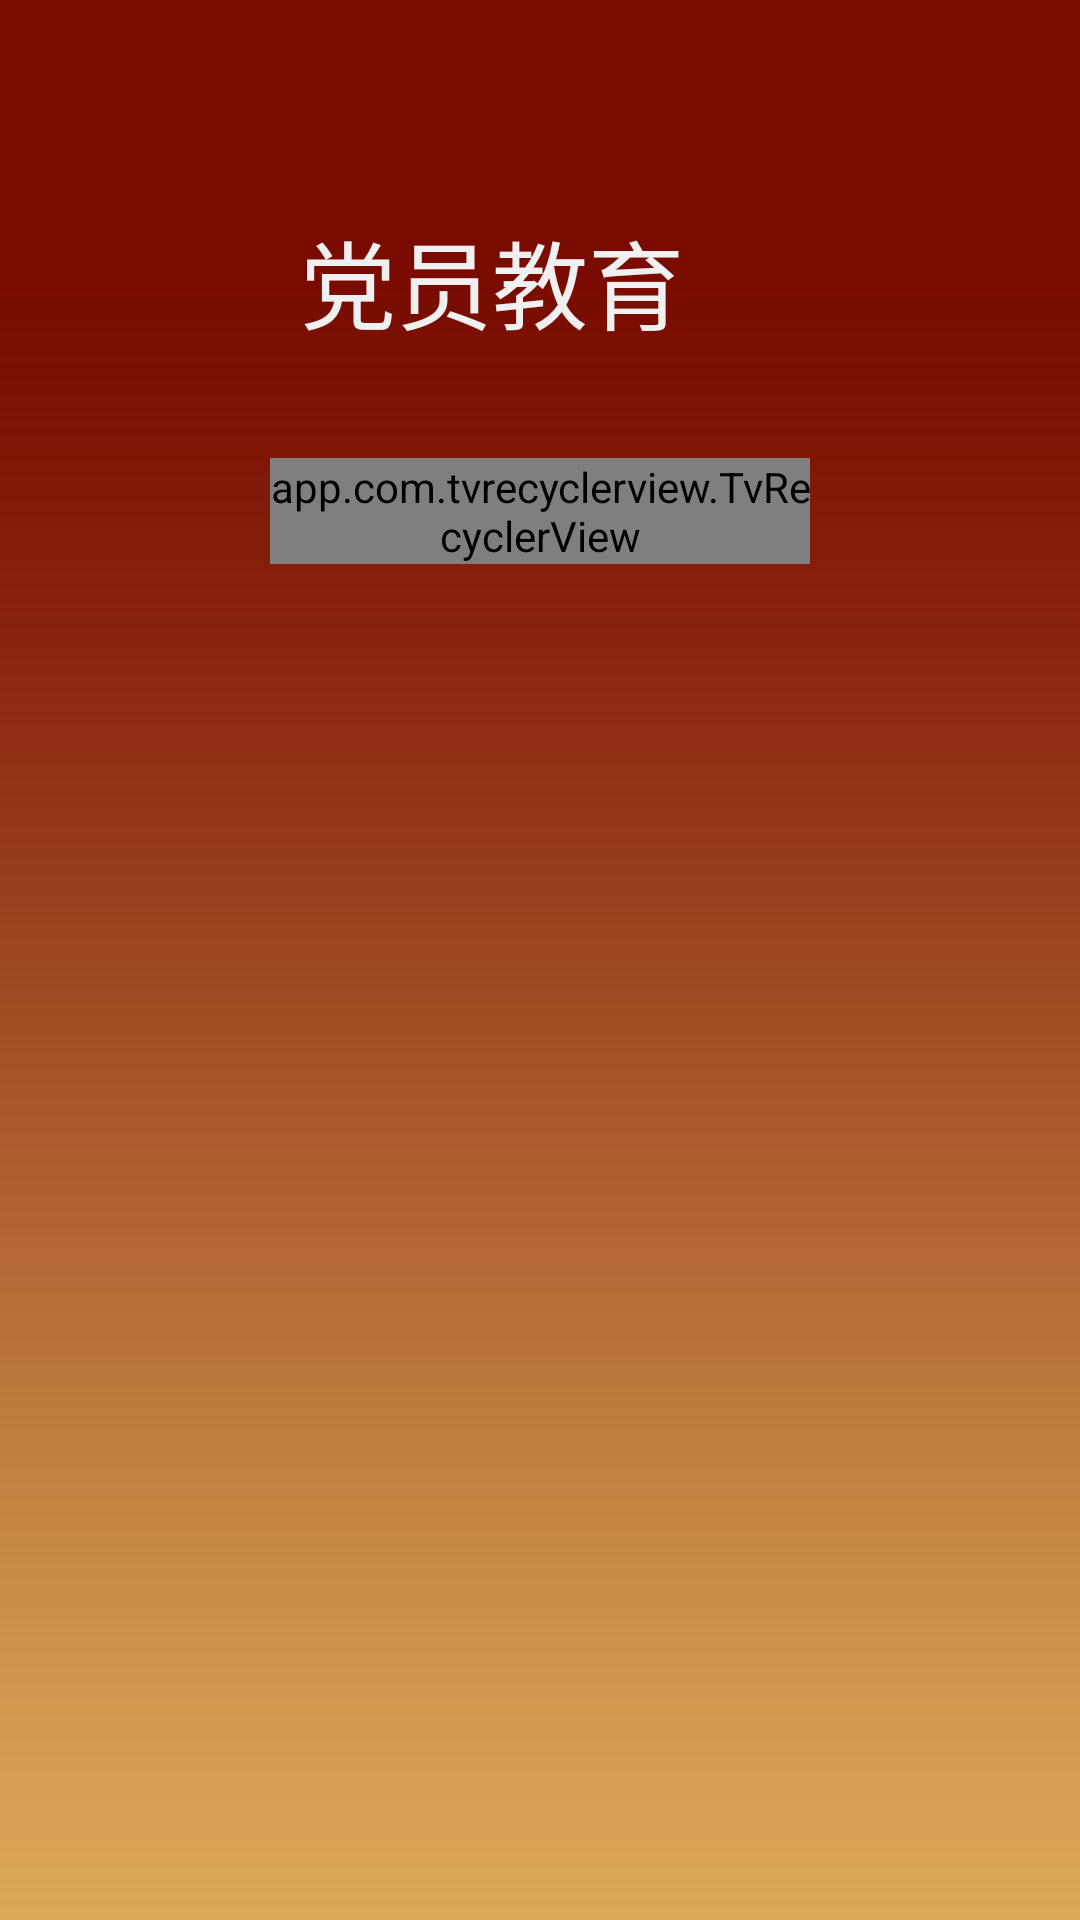

Write the Android layout XML for this screen, with the resource values it uses.
<!-- AndroidManifest.xml: application theme Theme.AppCompat.NoActionBar -->
<!-- res/layout/activity_party_affairs.xml -->
<?xml version="1.0" encoding="utf-8"?>
<RelativeLayout xmlns:android="http://schemas.android.com/apk/res/android"
    android:layout_width="match_parent"
    android:layout_height="match_parent"
    xmlns:app="http://schemas.android.com/apk/res-auto"
    android:background="@drawable/function_background">
    <RelativeLayout
        android:id="@+id/partyaffairs_title_relative"
        android:layout_width="match_parent"
        android:layout_height="wrap_content"
        android:layout_marginTop="70dp"
        android:layout_marginLeft="90dp"
        android:layout_marginRight="90dp"
        android:layout_marginBottom="36dp">
        <ImageView
            android:id="@+id/partyaffairs_title_img"
            android:layout_width="wrap_content"
            android:layout_height="wrap_content"
            android:src="@drawable/go_left"
            android:layout_centerVertical="true"/>
        <TextView
            android:id="@+id/partyaffairs_title_text"
            android:layout_width="wrap_content"
            android:layout_height="wrap_content"
            android:textSize="32sp"
            android:paddingLeft="10dp"
            android:layout_toRightOf="@+id/partyaffairs_title_img"
            android:textColor="@color/color_white1"
            android:text="@string/party_affairs"/>
    </RelativeLayout>
    <RelativeLayout
        android:layout_width="wrap_content"
        android:layout_height="wrap_content"
        android:layout_marginLeft="90dp"
        android:layout_marginRight="90dp"
        android:id="@+id/partyaffairs_connect_relative"
        android:layout_below="@+id/partyaffairs_title_relative">

        <app.com.tvrecyclerview.TvRecyclerView
            android:id="@+id/partyaffairs_tvrecycler"
            android:layout_width="match_parent"
            android:layout_height="wrap_content"
            android:focusable="true"
            app:scrollMode="followScroll"
            app:focusDrawable="@drawable/bg_border4">

        </app.com.tvrecyclerview.TvRecyclerView>
    </RelativeLayout>

</RelativeLayout>
<!-- resources referenced by this layout -->
<resources>
  <color name="color_white1">#F0F0F0</color>
  <!-- drawable bg_border4 (drawable) -->
  <?xml version="1.0" encoding="UTF-8"?>
    
  <shape xmlns:android="http://schemas.android.com/apk/res/android">  
    <solid android:color="#00000000" />  
    <stroke android:width="4dp" android:color="#FFF" />
   
  </shape>
  <!-- drawable function_background: png bitmap (drawable-tvdpi, 20604 bytes) -->
  <string name="party_affairs">党员教育</string>
</resources>
